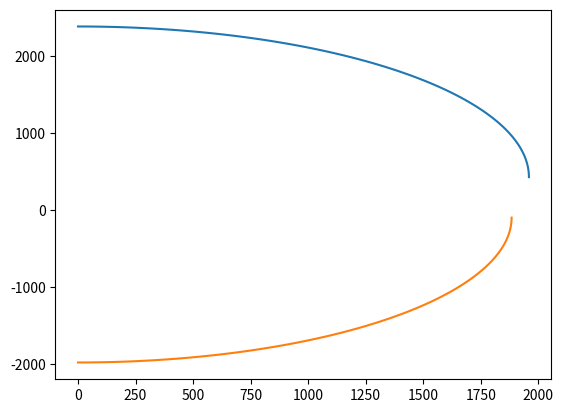

Reproduce this figure in Python.
import numpy as np
import matplotlib.pyplot as plt

#theta_upper = np.linspace(0,106.142,106143)
#theta_upper = theta_upper-16.142
theta_upper = np.linspace(0,90,91)
theta_upper = np.radians(theta_upper)
#theta_lower = np.linspace(0,89.882,89883)
theta_lower = np.linspace(0,90,91)
theta_lower = theta_lower-90
theta_lower = np.radians(theta_lower)


r_upper = 1909.271 + 50
r_lower = 1834.004 + 50
k_upper = 430.811
k_lower = -96.223

x_upper = r_upper*np.cos(theta_upper)
x_lower = r_lower*np.cos(theta_lower)
y_upper = k_upper + r_upper*np.sin(theta_upper)
y_lower = k_lower + r_lower*np.sin(theta_lower)

plt.plot(x_upper,y_upper)
plt.plot(x_lower,y_lower)
plt.show()
print(x_upper[0])

x_upper = np.flip(x_upper, 0)
x_upper[0] = 0
y_upper = np.flip(y_upper, 0)
x_lower = np.flip(x_lower, 0)
x_lower[-1] = 0
y_lower = np.flip(y_lower, 0)

x = np.concatenate([x_upper,x_lower])
y = np.concatenate([y_upper,y_lower])
x = np.array([x])
y = np.array([y])
x = x/np.max(x)
y = y/np.max(y)

# func = np.polyfit(x[0],y[0],12)
# nodes = np.linspace(0,1,10001)
# def reconstruct_f(coeff, plot_nodes):
# 	F = 0;
# 	coeff = coeff[::-1];
# 	for i in range(len(coeff)):
# 		F += coeff[i]*plot_nodes**i;
# 	return F;

# funcdraw = reconstruct_f(func,nodes)

xy = np.vstack([x,y])
xy = np.transpose(xy)
print(len(xy[:]))
np.savetxt("Crosssection",xy)

